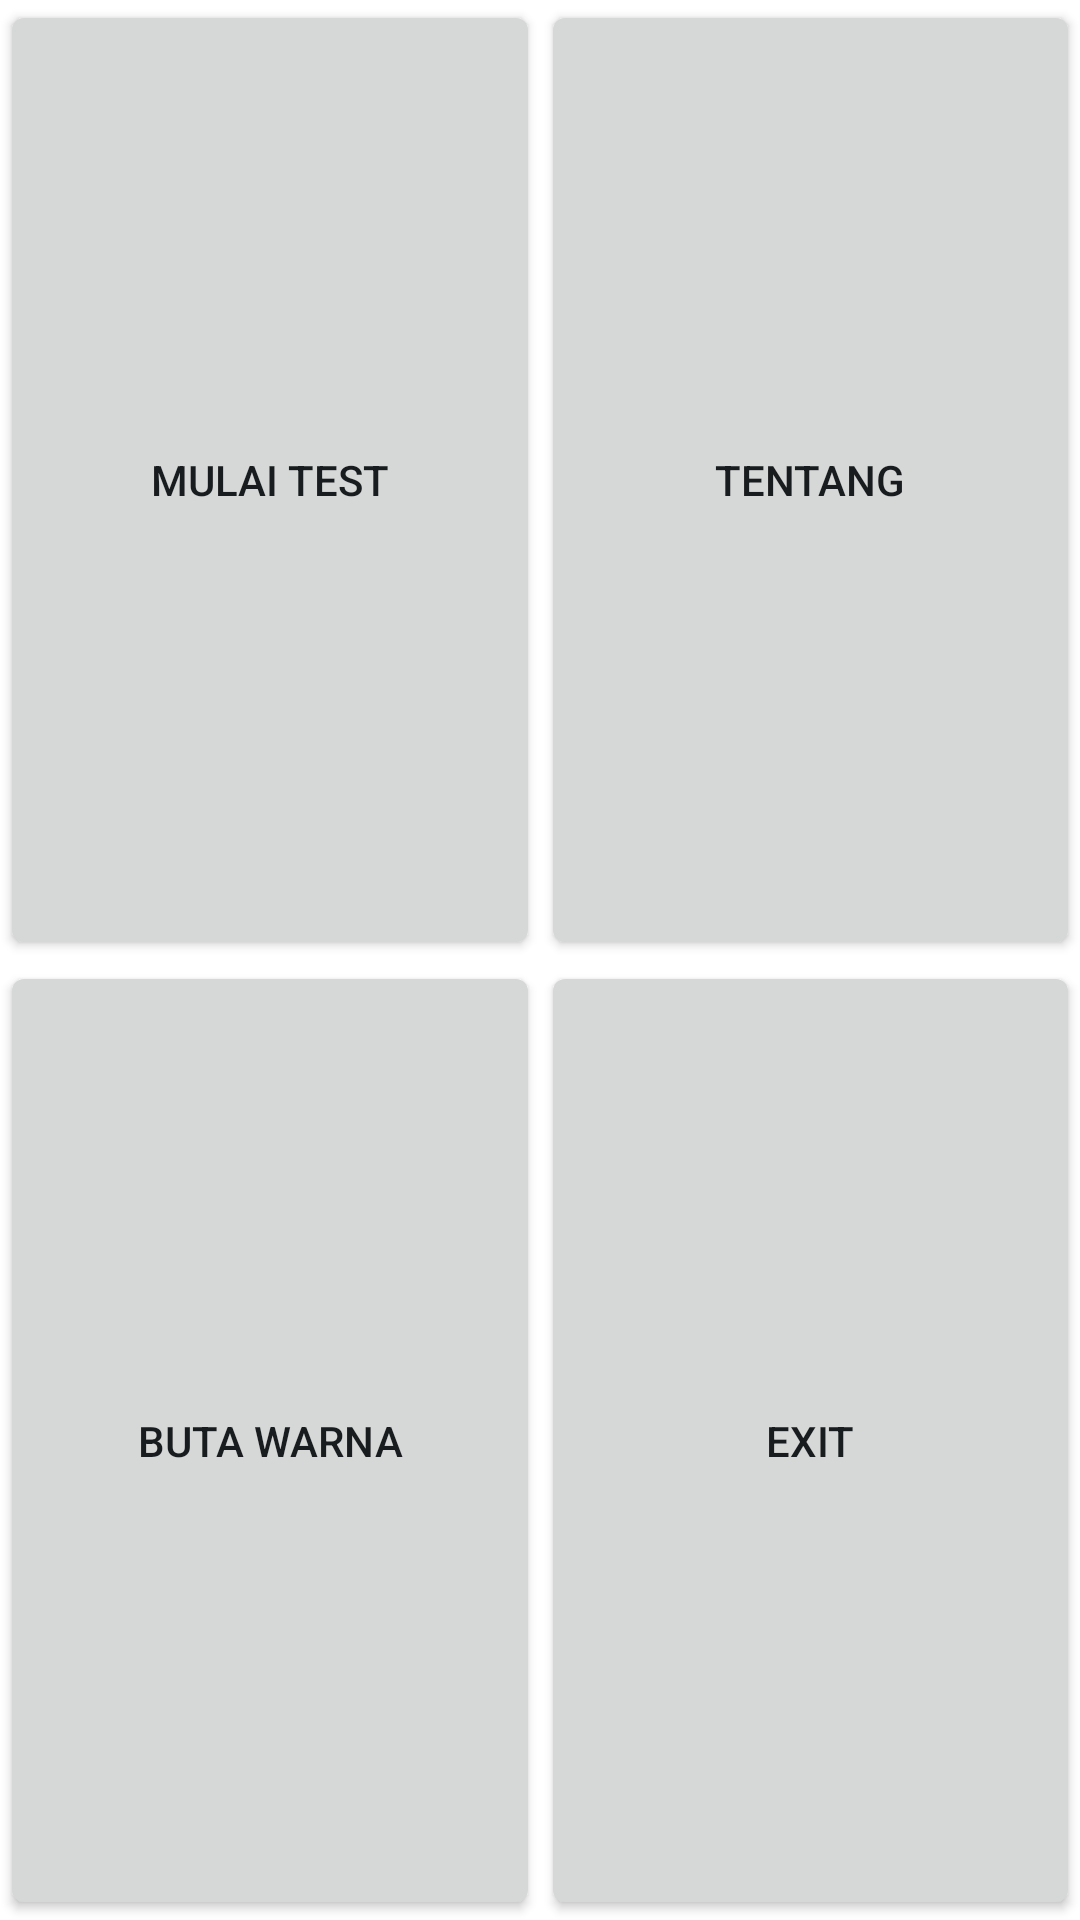

Write the Android layout XML for this screen, with the resource values it uses.
<!-- AndroidManifest.xml: application theme AppTheme -->
<!-- res/layout/home_fragment_page_item_layout.xml -->
<?xml version="1.0" encoding="utf-8"?>
<LinearLayout android:orientation="vertical" android:layout_width="fill_parent" android:layout_height="fill_parent" android:showDividers="middle"
  xmlns:android="http://schemas.android.com/apk/res/android">
    <LinearLayout android:gravity="center_vertical" android:orientation="horizontal"  android:layout_width="fill_parent" android:layout_height="fill_parent" android:layout_marginTop="0.0dip" android:layout_weight="1.0" android:showDividers="middle">
        <Button android:text="Mulai Test" android:id="@+id/btnStart" android:layout_width="fill_parent" android:layout_height="fill_parent" android:layout_weight="1.0" />
        <View android:background="@color/home_cross_line_color" android:layout_width="1.0px" android:layout_height="fill_parent" />
        <Button android:text="Tentang" android:id="@+id/btnAbout"  android:layout_width="fill_parent" android:layout_height="fill_parent" android:layout_weight="1.0" />
    </LinearLayout>
    <View android:background="@color/home_cross_line_color" android:layout_width="fill_parent" android:layout_height="1.0px" />
    <LinearLayout android:gravity="center_vertical" android:orientation="horizontal" android:layout_width="fill_parent" android:layout_height="fill_parent" android:layout_weight="1.0" android:showDividers="middle">
        <Button android:text="Buta Warna" android:id="@+id/txtButaWarna" android:layout_width="fill_parent" android:layout_height="fill_parent" android:layout_weight="1.0" />
        <View android:background="@color/home_cross_line_color" android:layout_width="1.0px" android:layout_height="fill_parent" />
        <Button android:text="Exit" android:id="@+id/txtKeluar" android:layout_width="fill_parent" android:layout_height="fill_parent" android:layout_weight="1.0" />
    </LinearLayout>
</LinearLayout>
<!-- resources referenced by this layout -->
<resources>
  <color name="home_cross_line_color">#80ffffff</color>
  <style name="AppTheme" parent="android:Theme.DeviceDefault.Light.DarkActionBar">
          
          <item name="android:colorPrimary">@color/colorPrimary</item>
          
          <item name="android:colorPrimaryDark">@color/colorPrimaryDark</item>
          
          <item name="android:colorAccent">@color/colorAccent</item>
          <item name="android:colorBackground">@color/white</item>
  
      </style>
  <color name="colorPrimary">#ff373737</color>
  <color name="colorPrimaryDark">#ff373737</color>
  <color name="colorAccent">#474747</color>
  <color name="white">#ffffffff</color>
</resources>
